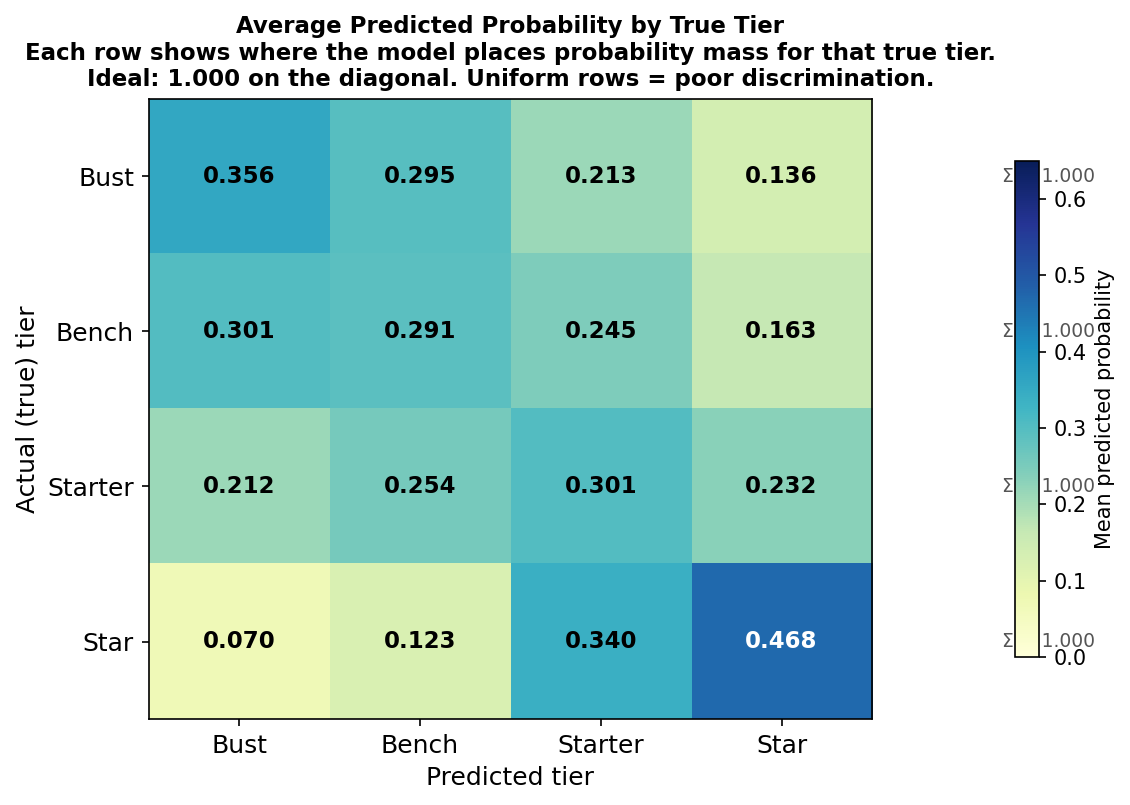

Data behind this chart, as committed beside it:
actual_tier_label, p_bust, p_bench, p_starter, p_star
bust, 0.3561, 0.2948, 0.2127, 0.1364
bench, 0.3011, 0.2911, 0.2452, 0.1627
starter, 0.212, 0.2542, 0.3014, 0.2324
star, 0.07, 0.1228, 0.3396, 0.4676
